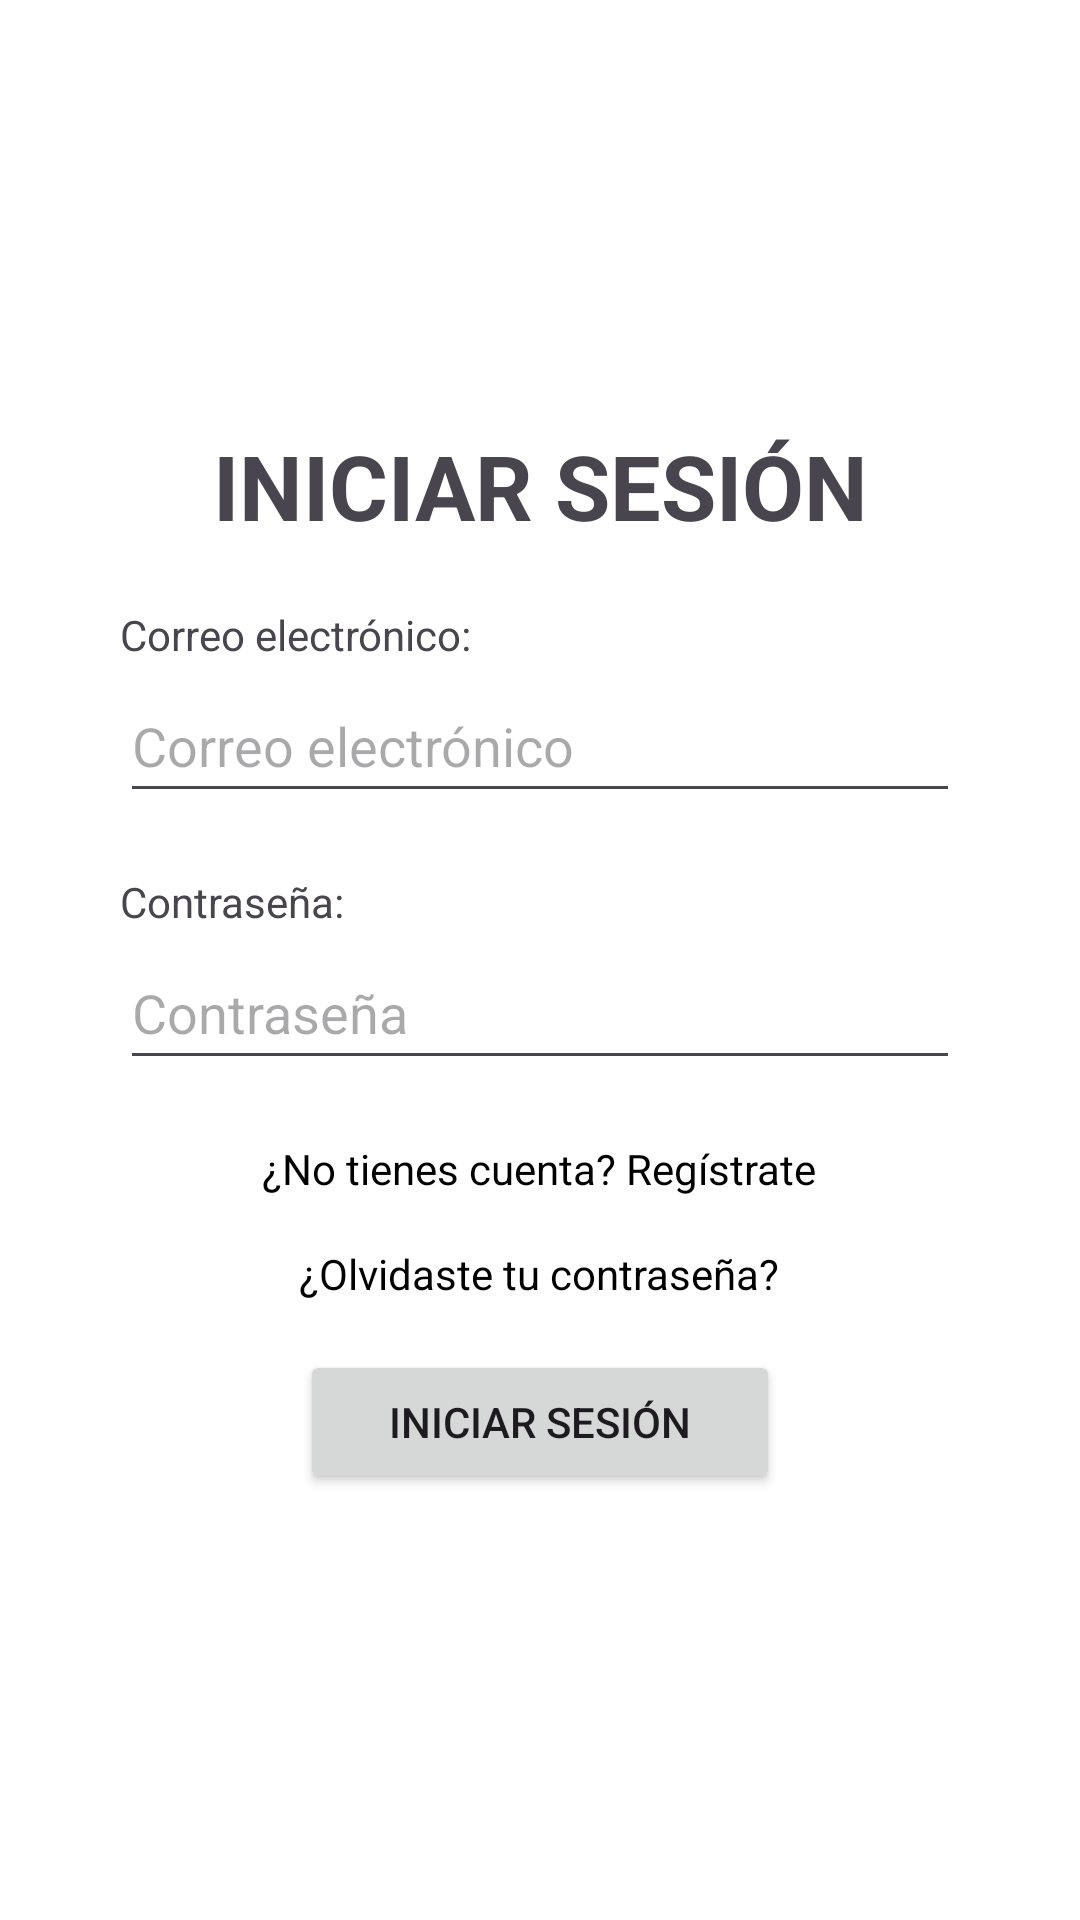

Here is an Android app screen rendered from its layout file. Give the layout XML and the strings, colors and styles it references.
<!-- AndroidManifest.xml: application theme Theme.Dbp -->
<!-- res/layout/activity_login.xml -->
<LinearLayout
    xmlns:android="http://schemas.android.com/apk/res/android"
    android:layout_width="match_parent"
    android:layout_height="match_parent"
    android:orientation="vertical"
    android:gravity="center_vertical"
    android:background="#FFFFFF">

    <TextView
        android:layout_width="match_parent"
        android:layout_height="wrap_content"
        android:text="@string/hint_loginTitle"
        android:textStyle="bold"
        android:textSize="30sp"
        android:layout_marginBottom="20dp"
        android:gravity="center_horizontal"/>

    <TextView
        android:layout_width="match_parent"
        android:layout_height="wrap_content"
        android:text="@string/hint_emailAddressLabel"
        android:layout_marginBottom="2dp"
        android:layout_marginStart="40dp"
        android:layout_marginEnd="40dp"/>

    <EditText
        android:id="@+id/editTextEmail"
        android:layout_width="match_parent"
        android:layout_height="wrap_content"
        android:hint="@string/hint_emailAddress"
        android:inputType="textEmailAddress"
        android:autofillHints="emailAddress"
        android:minHeight="48dp"
        android:layout_marginBottom="20dp"
        android:layout_marginStart="40dp"
        android:layout_marginEnd="40dp"/>

    <TextView
        android:layout_width="match_parent"
        android:layout_height="wrap_content"
        android:text="@string/hint_passwordLabel"
        android:layout_marginBottom="2dp"
        android:layout_marginStart="40dp"
        android:layout_marginEnd="40dp"/>

    <EditText
        android:id="@+id/editTextPassword"
        android:layout_width="match_parent"
        android:layout_height="wrap_content"
        android:inputType="textPassword"
        android:hint="@string/hint_password"
        android:minHeight="48dp"
        android:layout_marginBottom="20dp"
        android:layout_marginStart="40dp"
        android:layout_marginEnd="40dp"/>

    <TextView
        android:layout_width="wrap_content"
        android:layout_height="wrap_content"
        android:text="¿No tienes cuenta? Regístrate"
        android:layout_gravity="center_horizontal"
        android:textColor="#000000"
        android:layout_marginBottom="16dp" />

    <TextView
        android:layout_width="wrap_content"
        android:layout_height="wrap_content"
        android:text="¿Olvidaste tu contraseña?"
        android:layout_gravity="center_horizontal"
        android:textColor="#000000"
        android:layout_marginBottom="16dp" />

    <LinearLayout
        android:layout_width="match_parent"
        android:layout_height="wrap_content"
        android:orientation="horizontal"
        android:gravity="center_horizontal">
        <Button
            android:id="@+id/buttonLogin"
            android:layout_width="wrap_content"
            android:layout_height="wrap_content"
            android:text="@string/hint_loginButton"
            android:minWidth="160dp"/>
    </LinearLayout>

</LinearLayout>
<!-- resources referenced by this layout -->
<resources>
  <string name="hint_emailAddress"> Correo electrónico </string>
  <string name="hint_emailAddressLabel"> Correo electrónico: </string>
  <string name="hint_loginButton">Iniciar Sesión</string>
  <string name="hint_loginTitle"> INICIAR SESIÓN </string>
  <string name="hint_password"> Contraseña </string>
  <string name="hint_passwordLabel"> Contraseña: </string>
  <style name="Theme.Dbp" parent="Base.Theme.Dbp" />
  <style name="Base.Theme.Dbp" parent="Theme.Material3.DayNight.NoActionBar">
          
          
      </style>
</resources>
